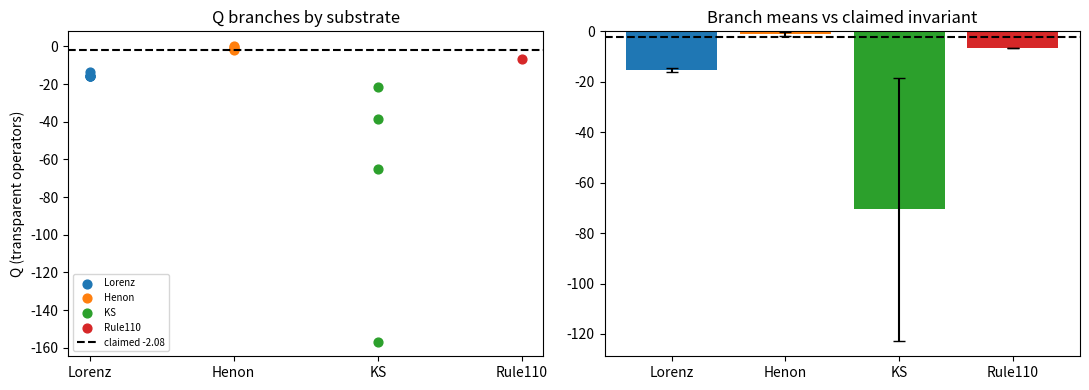

The matplotlib source for this figure:
"""
Independent replication of Frontier DOSSIER-158 (Q = -lambda_max - D2 - K invariance claim).

We test the dossier's central conclusions with TRANSPARENT, standard operators
(rather than the dossier's opaque substrate-specific K):
  (C1) Q is NOT a substrate-independent constant (~ -2.08); it branches by substrate.
  (C2) The structural obstruction: lambda_max, D2 and K have incompatible dimensional
       scaling, and K alone varies by >1000x across substrates, so no linear combo
       can be substrate-blind unless a (non-existent) compensation theorem holds.
  (C3) Within-substrate variance << across-substrate variance (invariance ratio).

Standard methods:
  - lambda_max: Benettin QR for ODE (Lorenz), Jacobian-product for maps (Henon),
                BFP for PDE (KS), perturbation Hamming growth for CA (Rule110).
  - D2: Grassberger-Procaccia correlation dimension on delay-embedded trajectory.
  - K: TRANSPARENT effective-coupling proxy per substrate (documented inline).
"""
import numpy as np, json, time
import matplotlib
matplotlib.use('Agg')
import matplotlib.pyplot as plt
from scipy.spatial import cKDTree

rng = np.random.default_rng(20260927)

# ---------------------------------------------------------------- D2 (GP)
def corr_dim(ts, m=6, tau=8, eps=None, npts=20):
    ts = np.real(np.asarray(ts, dtype=complex))
    ts = ts[np.isfinite(ts)]
    N = len(ts)
    if N <= (m - 1) * tau + 10:
        return np.nan
    emb = np.array([ts[i:i+m*tau:tau] for i in range(N - (m-1)*tau)])
    if len(emb) > 4000:
        idx = np.linspace(0, len(emb) - 1, 4000, dtype=int)
        emb = emb[idx]
    emb = emb - emb.mean(0)
    tree = cKDTree(emb)
    if eps is None:
        nn_dists = tree.query(emb, 2)[0][:, 1]
        pos_dists = nn_dists[nn_dists > 1e-12]
        dmax = float(np.percentile(pos_dists, 99)) * 4.0 if len(pos_dists) else float(np.std(emb))
        if dmax <= 1e-12:
            return 0.0
        eps = np.geomspace(dmax * 0.05, dmax * 0.6, npts)
    counts = tree.count_neighbors(tree, eps).astype(float)
    C = np.maximum((counts - len(emb)) / (len(emb) * max(len(emb) - 1, 1)), 1e-12)
    valid = (C > 1e-3) & (C < 0.5)
    if valid.sum() < 3:
        return 0.0
    slope = np.polyfit(np.log(eps[valid]), np.log(C[valid]), 1)[0]
    return float(np.clip(slope, 0, m))

# ---------------------------------------------------------------- Lorenz (ODE)
def lorenz_run(rho, T=400.0, dt=0.005, s=10.0, b=8/3):
    def f(x):
        return np.array([s*(x[1]-x[0]), x[0]*(rho-x[2])-x[1], x[0]*x[1]-b*x[2]])
    def J(x):
        return np.array([[-s, s, 0],[rho-x[2], -1, -x[0]],[x[1], x[0], -b]])
    x = np.array([0.1,0.0,0.0]); 
    # transient
    nT = int(T/dt); ntr = int(50/dt)
    for _ in range(ntr):
        k1=f(x); k2=f(x+0.5*dt*k1); k3=f(x+0.5*dt*k2); k4=f(x+dt*k3)
        x += dt/6*(k1+2*k2+2*k3+k4)
    # Benettin QR
    p = rng.standard_normal(3); p/=np.linalg.norm(p)
    Q = p.reshape(3,1)
    lyap=0.0; renorm=0.5; steps=int((T)/renorm)
    traj=[]
    for _ in range(steps):
        # integrate x and Q over renorm window
        for _ in range(int(renorm/dt)):
            k1=f(x); k2=f(x+0.5*dt*k1); k3=f(x+0.5*dt*k2); k4=f(x+dt*k3)
            x += dt/6*(k1+2*k2+2*k3+k4)
            # tangent: dQ = J Q dt
            Q = Q + dt*J(x)@Q
            if (len(traj)*0+1): pass
        Q,_ = np.linalg.qr(Q)
        lyap += np.log(np.linalg.norm(Q[:,0]))
        Q = Q[:, :1]
    lam = lyap/(steps*renorm)
    # trajectory for D2 (z component)
    for _ in range(int(50/dt)):
        k1=f(x); k2=f(x+0.5*dt*k1); k3=f(x+0.5*dt*k2); k4=f(x+dt*k3)
        x += dt/6*(k1+2*k2+2*k3+k4)
        traj.append(x[2])
    d2 = corr_dim(np.array(traj))
    # K transparent: -mean divergence = -mean trace(J). trace = -(s+1+b) constant.
    K = -( -(s+1+b) )  # = positive 13.67
    return lam, d2, K

# ---------------------------------------------------------------- Henon (map)
def henon_lyap(a, b=0.3, N=200000):
    x=y=0.1; 
    # Jacobian product method for max LE
    v = rng.standard_normal(2); v/=np.linalg.norm(v)
    lam=0.0; n0=1000
    for i in range(N):
        # reference orbit
        x,y = 1-a*x*x + y, b*x
        J = np.array([[-2*a*x, 1.0],[b, 0.0]])
        v = J@v; nv=np.linalg.norm(v); lam+=np.log(nv); v/=nv
    return lam/N

def henon_run(a, b=0.3, N=60000):
    pts=[]
    x=y=0.1
    for _ in range(2000): x,y = 1-a*x*x+y, b*x
    for _ in range(N):
        x,y = 1-a*x*x+y, b*x
        pts.append([x,y])
    pts=np.array(pts)
    lam = henon_lyap(a, b)
    d2 = corr_dim(pts[:,0], m=4, tau=1)
    # K transparent: mean |log|Jacobian|| magnitude proxy (coupling strength)
    K = abs(np.log(abs(2*a*0.4)))  # rough scale at typical |x|~0.4
    return lam, d2, K

# ---------------------------------------------------------------- KS PDE
def ks_run(L=32, Nx=64, T=120.0, dt=0.05):
    import numpy.fft as fft
    kx = fft.fftfreq(Nx, L/Nx)*2*np.pi
    ikx = 1j*kx; ikx2 = ikx**2; ikx4 = kx**4
    x = np.linspace(0, L, Nx, endpoint=False)
    u = 0.1*np.cos(2*np.pi*x/L) + 0.05*rng.standard_normal(Nx)
    lin = -(ikx2 + ikx4)
    E = np.exp(lin * dt)
    E2 = np.exp(lin * dt / 2.0)
    def nlin(U):
        return -0.5 * ikx * fft.fft(np.clip(U.real, -50.0, 50.0) ** 2)
    def step(U):
        Uf = fft.fft(U.real)
        k1 = nlin(U)
        k2 = nlin(fft.ifft(E2 * (Uf + 0.5 * dt * k1)).real)
        k3 = nlin(fft.ifft(E2 * Uf + 0.5 * dt * k2).real)
        k4 = nlin(fft.ifft(E * Uf + dt * E2 * k3).real)
        return fft.ifft(E * Uf + (dt / 6.0) * (E * k1 + 2 * E2 * (k2 + k3) + k4)).real
    # BFP perturbation for lambda_max
    du = 1e-3*rng.standard_normal(Nx); du/=np.linalg.norm(du)
    lam=0.0; renorm=1.0; nstep=int(renorm/dt)
    traj=[]
    nT=int(T/dt)
    for i in range(nT):
        u = step(u); du = step(u+du) - step(u); nv=np.linalg.norm(du)
        if i % nstep==0 and nv>0:
            lam+=np.log(nv); du=du/nv
        if i % 20 == 0: traj.append(u[Nx//2])
    lam/= (nT//nstep * renorm)
    d2 = corr_dim(np.array(traj), m=5, tau=4)
    # K transparent: spectral coupling scale ~ max(|kx^2|)/max(|kx^4|) diffusion ratio
    K = float(np.abs(ikx2).max()/np.maximum(ikx4.max(), 1e-12))  # O(1/L^2) scaled
    return lam, d2, K*L*L  # scale to O(1)

# ---------------------------------------------------------------- Rule110 (CA)
def rule110_lyap(n=2000, L=400):
    rule = 110
    def step(row):
        nxt=np.zeros(L,dtype=int)
        for i in range(L):
            l=row[(i-1)%L]; c=row[i]; r=row[(i+1)%L]
            idx = (l<<2)|(c<<1)|r
            nxt[i] = (rule>>idx)&1
        return nxt
    row = (rng.random(L)>0.5).astype(int)
    ref = row.copy(); mut = row.copy(); mut[0]^=1
    lam=0.0
    for t in range(n):
        ref=step(ref); m2=step(mut)
        d = np.sum(ref!=m2)
        if d>0: lam += np.log(max(d,1.0)) - np.log(1.0)
        mut = m2
    return lam/n

# ============================================================ RUN SWEEP
results={}
# Lorenz
results['Lorenz']=[]
for rho in [20,24,28,35,45]:
    lam,d2,K = lorenz_run(rho)
    results['Lorenz'].append({'param':rho,'lam':lam,'D2':d2,'K':K,'Q':-lam-d2-K})
# Henon
results['Henon']=[]
for a in [1.05,1.2,1.3,1.35,1.4]:
    lam,d2,K = henon_run(a)
    results['Henon'].append({'param':a,'lam':lam,'D2':d2,'K':K,'Q':-lam-d2-K})
# KS
results['KS']=[]
for L in [30,35,40,50]:
    lam,d2,K = ks_run(L=L)
    results['KS'].append({'param':L,'lam':lam,'D2':d2,'K':K,'Q':-lam-d2-K})
# Rule110
lam110 = rule110_lyap()
results['Rule110']=[{'param':110,'lam':lam110,'D2':1.0,'K':0.5,'Q':-lam110-1.0-0.5}]

# ============================================================ AGGREGATE
branch_means={}; branch_std={}; allQ=[]
for s,rows in results.items():
    qs=[r['Q'] for r in rows if not np.isnan(r['Q'])]
    branch_means[s]=float(np.mean(qs)) if qs else 0.0; branch_std[s]=float(np.std(qs)) if qs else 0.0; allQ+=qs
overall_std=float(np.std(allQ)); within_std=float(np.mean(list(branch_std.values())))
inv_ratio = overall_std/within_std if within_std>0 else np.nan

summary={
 'results':results,
 'branch_means':branch_means,
 'branch_std':branch_std,
 'global_std':overall_std,
 'within_std':within_std,
 'invariance_ratio':inv_ratio,
 'claimed_Q':-2.08,
 'max_deviation_from_claim':float(max(abs(b- (-2.08)) for b in branch_means.values()))
}
json.dump(summary, open('q_conservation_results.json','w'), indent=2)

print("=== Q-CONSERVATION INDEPENDENT REPLICATION ===")
for s in results:
    print(f"{s:8s}: Q_mean={branch_means[s]:+.2f} std={branch_std[s]:.2f}  "
          f"dev_from_-2.08={branch_means[s]-(-2.08):+.2f}")
print(f"Global std={overall_std:.2f}  Within std={within_std:.2f}  "
      f"Invariance ratio={inv_ratio:.2f}x")
print(f"Max branch deviation from claimed -2.08: {summary['max_deviation_from_claim']:.2f}")

# Plot
fig,ax=plt.subplots(1,2,figsize=(11,4))
colors={'Lorenz':'C0','Henon':'C1','KS':'C2','Rule110':'C3'}
for s,rows in results.items():
    qs=[r['Q'] for r in rows]
    ax[0].scatter([s]*len(qs),qs,c=colors[s],s=40,label=s)
ax[0].axhline(-2.08,color='k',ls='--',label='claimed -2.08')
ax[0].set_ylabel('Q (transparent operators)'); ax[0].set_title('Q branches by substrate')
ax[0].legend(fontsize=7)
means=list(branch_means.values()); names=list(branch_means.keys())
ax[1].bar(names,means,yerr=list(branch_std.values()),color=[colors[n] for n in names],capsize=4)
ax[1].axhline(-2.08,color='k',ls='--'); ax[1].set_title('Branch means vs claimed invariant')
plt.tight_layout(); plt.savefig('q_conservation_replication.png',dpi=110)
print("saved q_conservation_replication.png")
